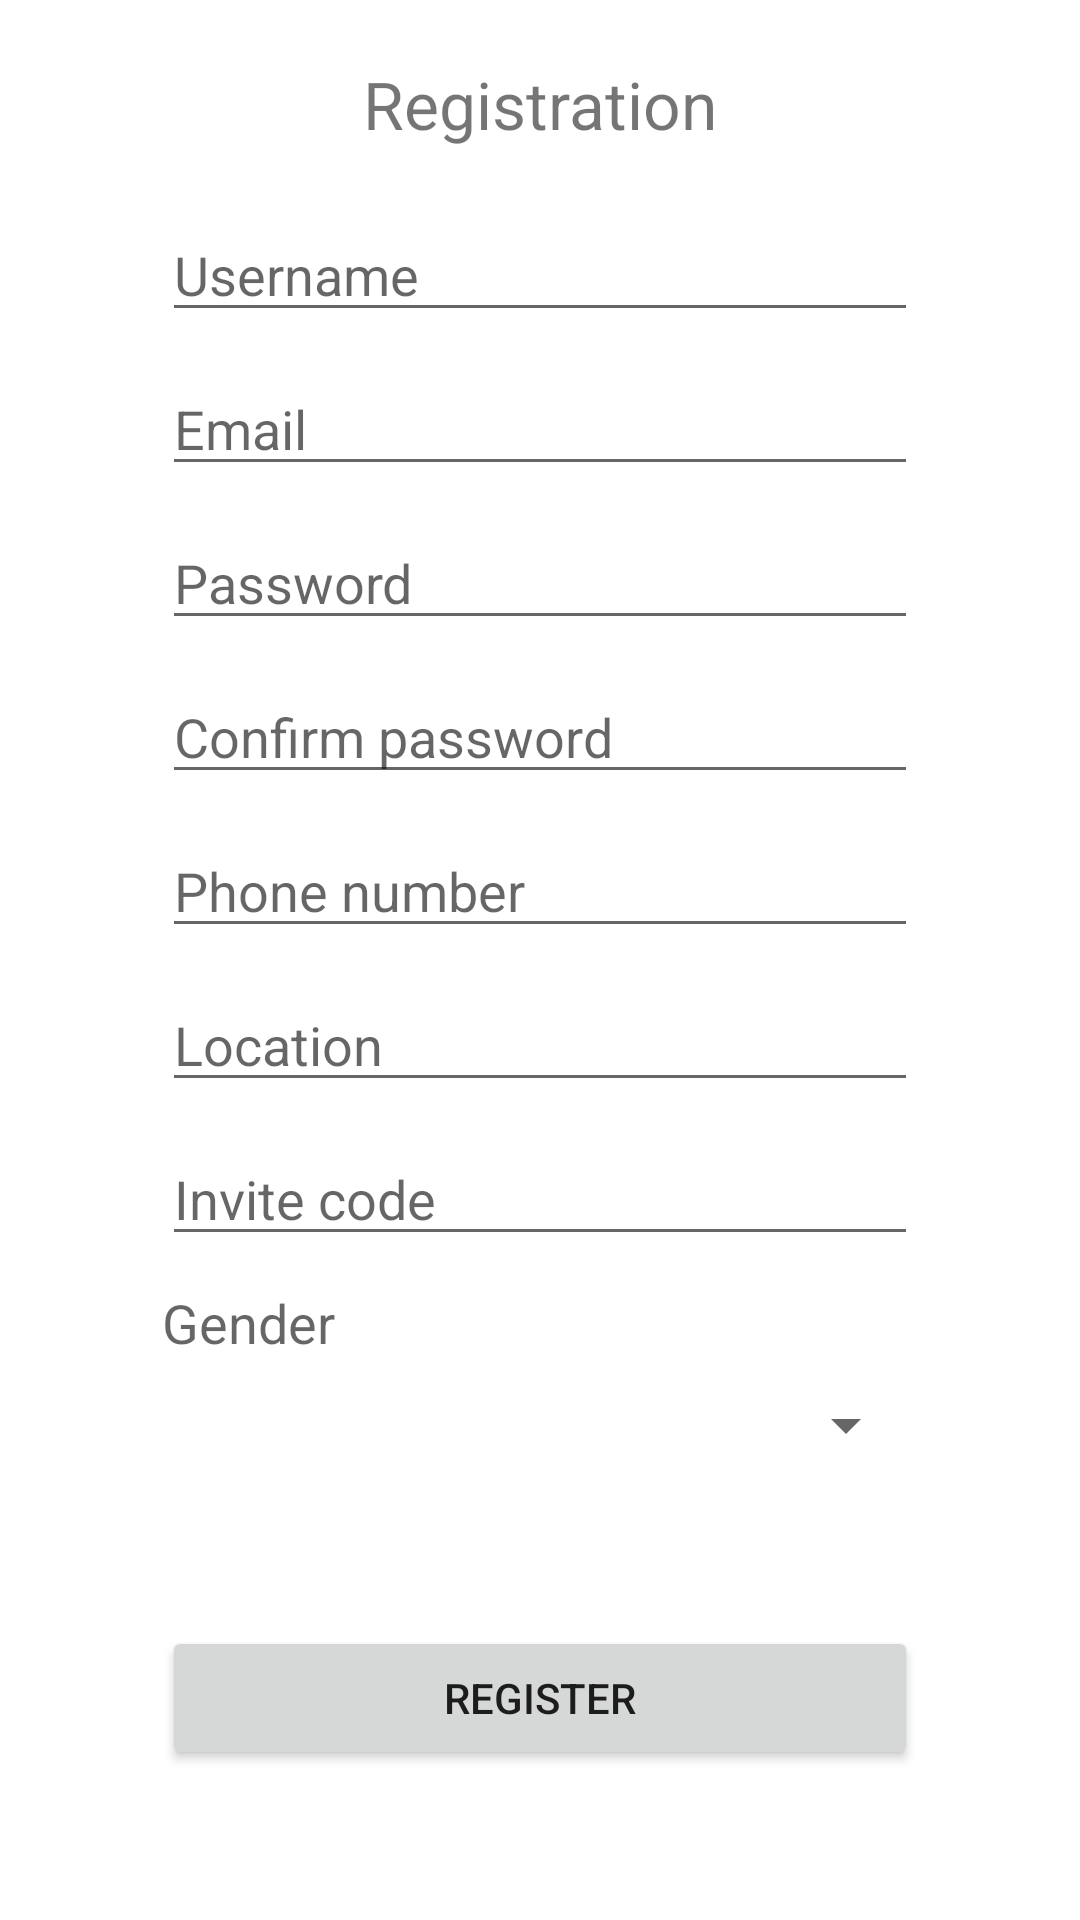

Write the Android layout XML for this screen, with the resource values it uses.
<!-- AndroidManifest.xml: application theme Theme.FooJiClient -->
<!-- res/layout/activity_register.xml -->
<?xml version="1.0" encoding="utf-8"?>
<androidx.constraintlayout.widget.ConstraintLayout xmlns:android="http://schemas.android.com/apk/res/android"
    xmlns:tools="http://schemas.android.com/tools"
    android:layout_width="match_parent"
    android:layout_height="match_parent"
    xmlns:app="http://schemas.android.com/apk/res-auto">

    <TextView
        android:id="@+id/textViewRegister"
        android:layout_width="wrap_content"
        android:layout_height="wrap_content"
        android:layout_marginTop="20dp"
        android:text="@string/registration"
        android:textSize="22sp"
        app:layout_constraintEnd_toEndOf="parent"
        app:layout_constraintStart_toStartOf="parent"
        app:layout_constraintTop_toTopOf="parent" />

    <EditText
        android:id="@+id/textViewUsername"
        android:layout_width="0dp"
        android:layout_height="wrap_content"
        app:layout_constraintWidth_percent="0.7"
        android:layout_marginTop="20dp"
        android:ems="10"
        android:inputType="text"
        android:hint="@string/username"
        app:layout_constraintStart_toStartOf="parent"
        app:layout_constraintEnd_toEndOf="parent"
        app:layout_constraintTop_toBottomOf="@id/textViewRegister" />

    <EditText
        android:id="@+id/textViewEmail"
        android:layout_width="0dp"
        android:layout_height="wrap_content"
        app:layout_constraintWidth_percent="0.7"
        android:layout_marginTop="10dp"
        android:ems="10"
        android:inputType="textEmailAddress"
        android:hint="@string/enter_email"
        app:layout_constraintStart_toStartOf="parent"
        app:layout_constraintEnd_toEndOf="parent"
        app:layout_constraintTop_toBottomOf="@id/textViewUsername" />

    <EditText
        android:id="@+id/editTextTextPassword"
        android:layout_width="0dp"
        android:layout_height="wrap_content"
        app:layout_constraintWidth_percent="0.7"
        android:layout_marginTop="10dp"
        android:ems="10"
        android:inputType="textPassword"
        android:hint="@string/password"
        app:layout_constraintStart_toStartOf="parent"
        app:layout_constraintEnd_toEndOf="parent"
        app:layout_constraintTop_toBottomOf="@+id/textViewEmail" />

    <EditText
        android:id="@+id/editTextTextConfirmPassword"
        android:layout_width="0dp"
        android:layout_height="wrap_content"
        app:layout_constraintWidth_percent="0.7"
        android:layout_marginTop="10dp"
        android:ems="10"
        android:inputType="textPassword"
        android:hint="@string/confirm_password"
        app:layout_constraintStart_toStartOf="parent"
        app:layout_constraintEnd_toEndOf="parent"
        app:layout_constraintTop_toBottomOf="@+id/editTextTextPassword" />

    <EditText
        android:id="@+id/editTextTextPhone"
        android:layout_width="0dp"
        android:layout_height="wrap_content"
        app:layout_constraintWidth_percent="0.7"
        android:layout_marginTop="10dp"
        android:ems="10"
        android:inputType="text|phone"
        android:hint="@string/phone_number"
        app:layout_constraintStart_toStartOf="parent"
        app:layout_constraintEnd_toEndOf="parent"
        app:layout_constraintTop_toBottomOf="@+id/editTextTextConfirmPassword" />

    <EditText
        android:id="@+id/textViewLocation"
        android:layout_width="0dp"
        android:layout_height="wrap_content"
        app:layout_constraintWidth_percent="0.7"
        android:layout_marginTop="10dp"
        android:ems="10"
        android:inputType="text"
        android:hint="@string/location"
        app:layout_constraintStart_toStartOf="parent"
        app:layout_constraintEnd_toEndOf="parent"
        app:layout_constraintTop_toBottomOf="@id/editTextTextPhone" />

    <EditText
        android:id="@+id/textInviteCode"
        android:layout_width="0dp"
        android:layout_height="wrap_content"
        app:layout_constraintWidth_percent="0.7"
        android:layout_marginTop="10dp"
        android:ems="10"
        android:inputType="number"
        android:hint="@string/invite_code"
        app:layout_constraintStart_toStartOf="parent"
        app:layout_constraintEnd_toEndOf="parent"
        app:layout_constraintTop_toBottomOf="@id/textViewLocation" />

    <TextView
        android:id="@+id/textViewGender"
        android:layout_width="wrap_content"
        android:layout_height="wrap_content"
        android:layout_marginTop="10dp"
        android:hint="@string/gender"
        android:textSize="18sp"
        app:layout_constraintStart_toStartOf="@id/textInviteCode"
        app:layout_constraintTop_toBottomOf="@id/textInviteCode" />

    <Spinner
        android:id="@+id/spinnerGender"
        android:layout_width="0dp"
        android:layout_height="wrap_content"
        app:layout_constraintWidth_percent="0.7"
        android:layout_marginTop="10dp"
        android:ems="10"
        app:layout_constraintStart_toStartOf="parent"
        app:layout_constraintEnd_toEndOf="parent"
        app:layout_constraintTop_toBottomOf="@id/textViewGender"/>

    <Button
        android:id="@+id/buttonRegister"
        android:layout_width="0dp"
        android:layout_height="wrap_content"
        app:layout_constraintWidth_percent="0.7"
        android:layout_marginBottom="50dp"
        android:text="@string/register"
        android:onClick="onRegister"
        app:layout_constraintBottom_toBottomOf="parent"
        app:layout_constraintStart_toStartOf="parent"
        app:layout_constraintEnd_toEndOf="parent" />



</androidx.constraintlayout.widget.ConstraintLayout>
<!-- resources referenced by this layout -->
<resources>
  <string name="confirm_password">Confirm password</string>
  <string name="enter_email">Email</string>
  <string name="gender">Gender</string>
  <string name="invite_code">Invite code</string>
  <string name="location">Location</string>
  <string name="password">Password</string>
  <string name="phone_number">Phone number</string>
  <string name="register">Register</string>
  <string name="registration">Registration</string>
  <string name="username">Username</string>
  <style name="Theme.FooJiClient" parent="Theme.MaterialComponents.DayNight.DarkActionBar">
          
          <item name="colorPrimary">@color/purple_500</item>
          <item name="colorPrimaryVariant">@color/purple_700</item>
          <item name="colorOnPrimary">@color/white</item>
          
          <item name="colorSecondary">@color/teal_200</item>
          <item name="colorSecondaryVariant">@color/teal_700</item>
          <item name="colorOnSecondary">@color/black</item>
          
          <item name="android:statusBarColor">?attr/colorPrimaryVariant</item>
          
      </style>
  <color name="purple_500">#FF6200EE</color>
  <color name="purple_700">#FF3700B3</color>
  <color name="white">#FFFFFFFF</color>
  <color name="teal_200">#FF03DAC5</color>
  <color name="teal_700">#FF018786</color>
  <color name="black">#FF000000</color>
</resources>
